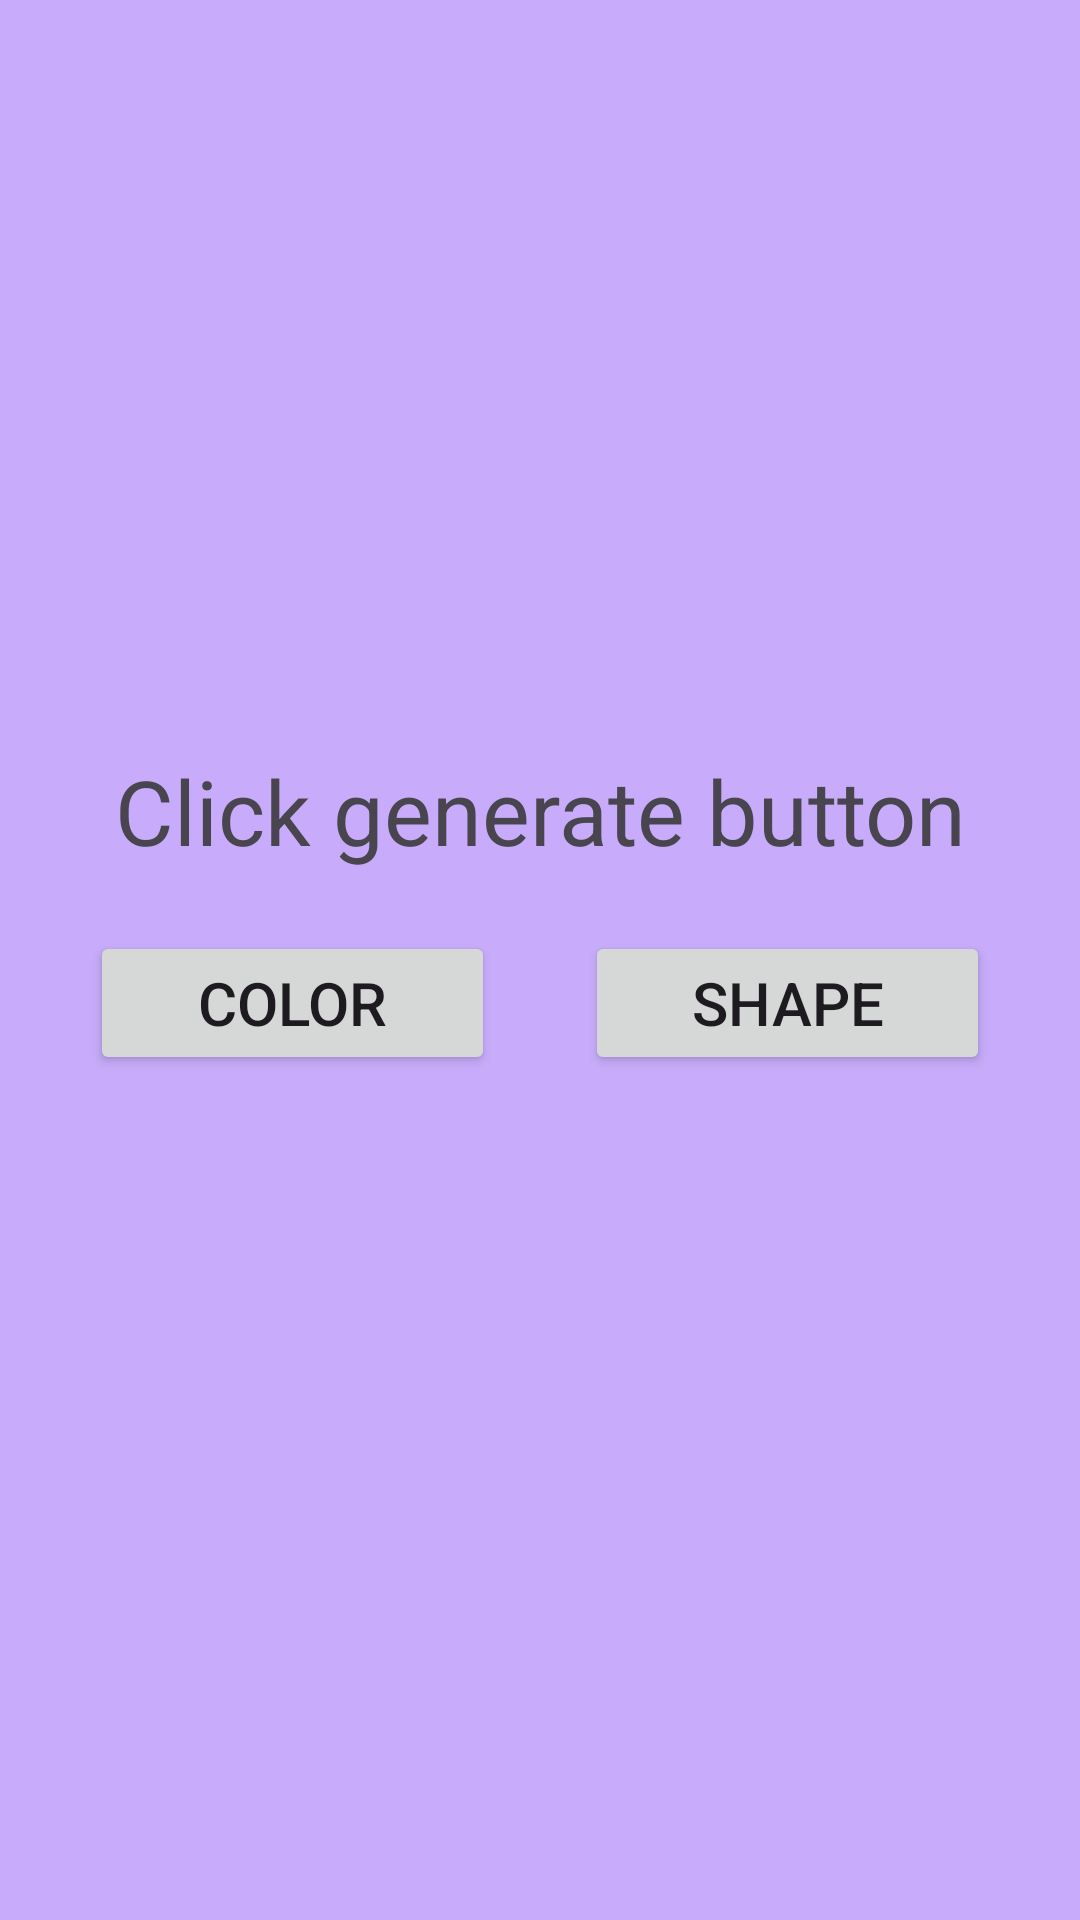

Layout XML and referenced resources for this Android screen:
<!-- AndroidManifest.xml: application theme Theme.DrawingOnFragment -->
<!-- res/layout/fragment_first.xml -->
<?xml version="1.0" encoding="utf-8"?>
<androidx.constraintlayout.widget.ConstraintLayout xmlns:android="http://schemas.android.com/apk/res/android"
    xmlns:app="http://schemas.android.com/apk/res-auto"
    xmlns:tools="http://schemas.android.com/tools"
    android:layout_width="match_parent"
    android:layout_height="match_parent"
    android:background="@color/c8acfb"
    tools:context=".FirstFragment">

    <TextView
        android:id="@+id/tv_finding_word"
        android:layout_width="match_parent"
        android:layout_height="wrap_content"
        android:gravity="center"
        android:layout_marginTop="@dimen/_250dp"
        android:text="@string/tv_click_generate_button"
        android:textSize="@dimen/_30sp"
        app:layout_constraintStart_toStartOf="parent"
        app:layout_constraintTop_toTopOf="parent" />

    <LinearLayout
        android:id="@+id/linearLayout"
        android:layout_width="@dimen/_0dp"
        android:layout_height="wrap_content"
        android:weightSum="2"
        android:layout_marginTop="@dimen/_20dp"
        app:layout_constraintEnd_toEndOf="parent"
        app:layout_constraintStart_toStartOf="parent"
        app:layout_constraintTop_toBottomOf="@+id/tv_finding_word">

        <Button
            android:id="@+id/btn_color"
            android:layout_width="wrap_content"
            android:layout_height="wrap_content"
            android:layout_weight="1"
            android:layout_marginLeft="@dimen/_30dp"
            android:layout_marginRight="@dimen/_15dp"
            android:text="Color"
            android:textSize="@dimen/_20sp" />

        <Button
            android:id="@+id/btn_shape"
            android:layout_width="wrap_content"
            android:layout_height="wrap_content"
            android:layout_weight="1"
            android:layout_marginLeft="@dimen/_15dp"
            android:layout_marginRight="@dimen/_30dp"
            android:text="Shape"
            android:textSize="@dimen/_20sp" />
    </LinearLayout>

</androidx.constraintlayout.widget.ConstraintLayout>
<!-- resources referenced by this layout -->
<resources>
  <color name="c8acfb">#C8ACFB</color>
  <dimen name="_0dp">0dp</dimen>
  <dimen name="_15dp">15dp</dimen>
  <dimen name="_20dp">20dp</dimen>
  <dimen name="_20sp">20sp</dimen>
  <dimen name="_250dp">250dp</dimen>
  <dimen name="_30dp">30dp</dimen>
  <dimen name="_30sp">30sp</dimen>
  <string name="tv_click_generate_button">Click generate button</string>
  <style name="Theme.DrawingOnFragment" parent="Base.Theme.DrawingOnFragment" />
  <style name="Base.Theme.DrawingOnFragment" parent="Theme.Material3.DayNight.NoActionBar">
          <item name="colorPrimary">#00BCD4</item>
      </style>
</resources>
